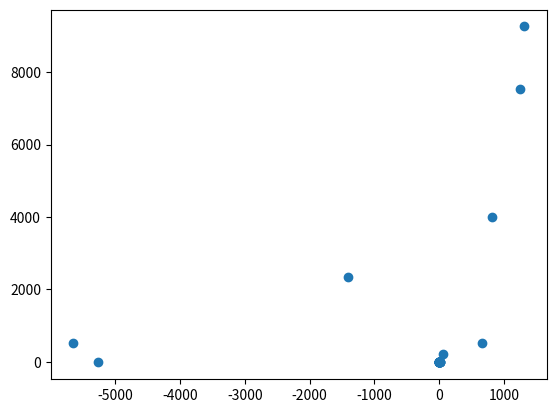

Generate this figure with matplotlib:
import numpy as np
import matplotlib.pyplot as plt

# Constantes
gamma = 1.4  # Razão de capacidades caloríficas (ar ideal)
M_exit = 3

# Funções auxiliares
def prandtl_meyer(M):
    """Calcula o ângulo de Prandtl-Meyer em radianos. v"""
    term1 = np.sqrt((gamma + 1) / (gamma - 1))
    term2 = np.arctan(np.sqrt((gamma - 1) / (gamma + 1) * (M**2 - 1)))
    term3 = np.arctan(np.sqrt(M**2 - 1))
    return term1 * term2 - term3

def mach_angle(M):
    """Calcula o ângulo de Mach em radianos. Mi"""
    return np.arcsin(1 / M)

def prandtl_meyer_optimize(M, v_real):
    """Calcula o ângulo de Prandtl-Meyer em radianos. v"""
    term1 = np.sqrt((gamma + 1) / (gamma - 1))
    term2 = np.arctan(np.sqrt((gamma - 1) / (gamma + 1) * (M**2 - 1)))
    term3 = np.arctan(np.sqrt(M**2 - 1))
    v_new = term1 * term2 - term3
    return v_new - v_real

def calcular_intersecao(x1, y1, a1, x2, y2, a2):
    """
    Calcula as coordenadas de interseção (x, y) de duas retas definidas por:
    - Ponto 1 (x1, y1) e inclinação a1 (em radianos)
    - Ponto 2 (x2, y2) e inclinação a2 (em radianos)

    Retorna:
        (x, y): Coordenadas do ponto de interseção ou None se as retas forem paralelas.
    """
    # Calcula os coeficientes angulares (direções das retas)
    a1 = np.rad2deg(a1)
    a2 = np.rad2deg(a2)

    v1_x, v1_y = np.cos(a1), np.sin(a1)
    v2_x, v2_y = np.cos(a2), np.sin(a2)
    
    # Determinante da matriz
    det = v1_x * (-v2_y) - v1_y * (-v2_x)
    
    # Verifica se o determinante é zero (retas paralelas ou coincidentes)
    if abs(det) < 1e-9:  # Tolerância para considerar paralelas
        return None  # Retas paralelas ou coincidentes, sem interseção única
    
    # Calcula t e s (parâmetros para interseção)
    t = ((x2 - x1) * (-v2_y) - (y2 - y1) * (-v2_x)) / det
    
    # Coordenadas do ponto de interseção
    x = x1 + t * v1_x
    y = y1 + t * v1_y
    
    return x, y

def bissecao(f, a, b, v3, rtol=1e-5, iter_max=1000):
    """
    Método da Bisseção para encontrar uma raiz da função f no intervalo [a, b].

    Parâmetros:
        f (callable): Função para a qual se busca a raiz.
        a (float): Limite inferior do intervalo.
        b (float): Limite superior do intervalo.
        rtol (float): Tolerância relativa para o critério de parada. Default é 1e-5.
        iter_max (int): Número máximo de iterações. Default é 100.

    Retorna:
        raiz (float): Aproximação da raiz encontrada.
        iteracoes (int): Número de iterações realizadas.

    Lança:
        ValueError: Se f(a) e f(b) tiverem o mesmo sinal.
    """
    if f(a, v3) * f(b, v3) > 0:
        raise ValueError("A função deve ter sinais opostos em a e b.")

    iteracoes = 0
    while iteracoes < iter_max:
        c = (a + b) / 2  # Ponto médio
        fc = f(c, v3)

        # Critério de parada: f(c) próximo de zero ou intervalo pequeno o suficiente
        if abs(fc) < rtol or abs(b - a) / 2 < rtol:
            return c, iteracoes

        # Atualizar os limites do intervalo
        if f(a, v3) * fc < 0:
            b = c
        else:
            a = c

        iteracoes += 1

    # Se o número máximo de iterações for atingido, retornar a última estimativa
    return (a + b) / 2, iteracoes

def node3_calculator(node1, node2):
    # Dados M, theta, x e y em 1 e 2, calcula 3
    # Pra 1:
    v1 = node1["nu"]
    mu1 = node1["mu"]
    theta1 = node1["theta"]
    Kminus1 = theta1 + v1

    # Pra 2:
    v2 = node2["nu"]
    mu2 = node2["mu"]
    theta2 = node2["theta"]
    Kplus2 = theta2 - v2

    # Pra 3:
    theta3 = (Kminus1 + Kplus2)/2
    v3 = (Kminus1 - Kplus2)/2
    M3, steps = bissecao(prandtl_meyer_optimize, 1, M_exit+1, v3)
    mu3 = mach_angle(M3)

    Cminus = np.rad2deg(((theta1-mu1) + (theta3-mu3))/2)
    Cplus =  np.rad2deg(((theta2+mu2) + (theta3+mu3))/2)

    x3 = -  (node1["coordenadas"]["x"]*np.tan(Cminus) - node2["coordenadas"]["x"]*np.tan(Cplus) + (node2["coordenadas"]["y"] - node1["coordenadas"]["y"])) / (np.tan(Cminus)-np.tan(Cplus))
    y3 = (np.tan(Cminus)*np.tan(Cplus)*(node1["coordenadas"]["x"]-node2["coordenadas"]["x"]) + np.tan(Cminus)*node2["coordenadas"]["y"] - np.tan(Cplus)*node1["coordenadas"]["y"])    /      (np.tan(Cminus)-np.tan(Cplus))

    node3 = {
    "Point": None,
    "coordenadas": {"x": x3, "y": y3},       # Coordenadas do nó
    "theta": theta3,                         # Ângulo de inclinação (graus)
    "mu": mu3,                               # Ângulo de Mach (graus)
    "nu": v3,                                # Função de Prandtl-Meyer (graus)
    "mach": M3,                              # Número de Mach
    }
    return node3


def calcular_xb(xa, ya, thetaA, yb):
    """
    Calcula a coordenada xB do ponto B que passa por uma reta com inclinação thetaA
    e que também passa pelo ponto A (xa, ya).
    
    Args:
        xa (float): Coordenada x do ponto A.
        ya (float): Coordenada y do ponto A.
        thetaA (float): Inclinação da reta em graus.
        yb (float): Coordenada y do ponto B.
    
    Returns:
        float: Coordenada x do ponto B (xB).
    """
    # Converte thetaA para radianos
    thetaA_rad = np.rad2deg(thetaA)
    
    # Verifica se a reta é vertical
    #if np.isclose(np.cos(thetaA_rad), 0, abs_tol=1e-9):
    #    raise ValueError("A reta é vertical, xB será igual a xA.")
    
    # Calcula xB usando a fórmula
    xb = xa + (yb - ya) / np.tan(thetaA_rad)
    return xb

def wall_point(node1, wallPrev):
    theta1 = node1["theta"]
    mu1 = node1["mu"]
    v1 = node1["nu"]
    M1 = node1["mach"]
    Kplus1 = theta1 - v1

    thetaPrev = wallPrev["theta"]
    muPrev = wallPrev["mu"]
    vPrev = wallPrev["nu"]
    MPrev = wallPrev["mach"]

    x, y = calcular_intersecao(node1["coordenadas"]["x"], node1["coordenadas"]["y"], Kplus1, wallPrev["coordenadas"]["x"], wallPrev["coordenadas"]["y"], (theta1+thetaPrev)/2)


    wall_node = {
    "Point":None,
    "coordenadas": {"x": x, "y": y},      # Coordenadas do nó
    "theta": theta1,                             # Ângulo de inclinação (graus)
    "mu": mu1,                                # Ângulo de Mach (graus)
    "nu": v1,                                # Função de Prandtl-Meyer (graus)
    "mach": M1,                              # Número de Mach
    }
    return wall_node

def primeiro_wall_point(node1, angle, nozzle_radius):
    theta1 = node1["theta"]
    mu1 = node1["mu"]
    v1 = node1["nu"]
    M1 = node1["mach"]
    Kplus1 = theta1 - v1
    
    x, y = calcular_intersecao(node1["coordenadas"]["x"], node1["coordenadas"]["y"], Kplus1, 0, nozzle_radius, angle)


    wall_node = {
    "Point":None,
    "coordenadas": {"x": x, "y": y},      # Coordenadas do nó
    "theta": theta1,                             # Ângulo de inclinação (graus)
    "mu": mu1,                                # Ângulo de Mach (graus)
    "nu": v1,                                # Função de Prandtl-Meyer (graus)
    "mach": M1,                              # Número de Mach
    }
    return wall_node



def montar_node(x, y, theta, mu, v, M):
    node = {
    "Point":None,
    "coordenadas": {"x": x, "y": y},      # Coordenadas do nó
    "theta": theta,                             # Ângulo de inclinação (graus)
    "mu": mu,                                # Ângulo de Mach (graus)
    "nu": v,                                # Função de Prandtl-Meyer (graus)
    "mach": M,                              # Número de Mach
    }
    return node

def node2_calculator(node1, angle, nozzle_radius):
    M, steps = bissecao(prandtl_meyer_optimize, 1, M_exit, angle)
    mu = mach_angle(M)
    Kplus = node1["theta"] - node1["mu"]
    x, y = calcular_intersecao(node1["coordenadas"]['x'], node1["coordenadas"]['y'], Kplus, 0, nozzle_radius, angle)
    node = {
    "Point":None,
    "coordenadas": {"x": x, "y": y},      # Coordenadas do nó
    "theta": angle,                             # Ângulo de inclinação (graus)
    "mu": mu,                                # Ângulo de Mach (graus)
    "nu": angle,                                # Função de Prandtl-Meyer (graus)
    "mach": M,                              # Número de Mach
    }
    return node
    
def node_center(node1):
    theta = 0
    Kminus = node1["theta"] + node1["nu"]
    Kplus = -Kminus
    v = Kminus
    M, steps = bissecao(prandtl_meyer_optimize, 1, M_exit+1, v)
    mu = mach_angle(M)
    x = calcular_xb(node1["coordenadas"]['x'], node1["coordenadas"]['y'], Kminus, 0)

    node = {
    "Point":None,
    "coordenadas": {"x": x, "y": 0},      # Coordenadas do nó
    "theta": theta,                             # Ângulo de inclinação (graus)
    "mu": mu,                                # Ângulo de Mach (graus)
    "nu": v,                                # Função de Prandtl-Meyer (graus)
    "mach": M,                              # Número de Mach
    }
    return node

def printar(node, point):
    Kminus = np.rad2deg(node['theta'] + node["nu"])
    Kplus = np.rad2deg(node['theta'] - node["nu"])
    theta = np.rad2deg(node['theta'])
    v = np.rad2deg(node["nu"])
    M = node["mach"]
    mu = np.rad2deg(node["mu"])
    print(f"{point:3.0f} - {Kminus:.2f} - {Kplus:.2f} - {theta:.2f} - {v:.2f} - {M:.2f} - {mu:.2f}")

def main(n, M_exit, nozzle_radius):
    alpha = 1
    nodes_count = 0
    contador = 1
    for i in range(n):
        nodes_count += n + alpha
        alpha -= 1
    print(f"Serão analisados {nodes_count} nós")
    nodes = []

    theta_max = prandtl_meyer(M_exit)
    thetas = np.linspace(0, theta_max/2, n)
    
    
    #Primeira linha
    for i in range(n):
        theta = thetas[i]
        if i == 0:
            node = montar_node(np.sin(theta)*nozzle_radius, 0, theta, mach_angle(1), theta, 1)
        else:
            node = node2_calculator(nodes[0], theta, nozzle_radius)
        node['Point'] = contador
        contador +=1
        nodes.append(node)
    
    #Primeiro da wall
    node = primeiro_wall_point(nodes[-1], theta_max, nozzle_radius)
    node['Point'] = contador
    contador +=1
    nodes.append(node)

    last_wall = nodes[-1]

    # Próximos
    beta = 1
    for i in range(n, 1, -1):
        #Calcula center line
        node = node_center(nodes[-i])
        node['Point'] = contador
        contador +=1
        nodes.append(node)
        center_node = nodes[-1]
        
        #Calcula intermediários
        beta += 1
        for alpha in range(0, n-beta, 1):
            node = node3_calculator(nodes[-(i)], center_node)
            node['Point'] = contador
            contador +=1
            nodes.append(node)
        
        #Calcula Wall
        node = wall_point(nodes[-1], last_wall)
        node['Point'] = contador
        contador +=1
        nodes.append(node)
        last_wall = nodes[-1]

    a = 1
    for node in nodes:
        printar(node, a)
        a+=1

    xs = []
    ys = []
    for node in nodes:
        xs.append(node["coordenadas"]["x"])
        ys.append(node["coordenadas"]["y"])

    plt.scatter(xs, ys)
    plt.show()
main(7, 2.4, 0.1)